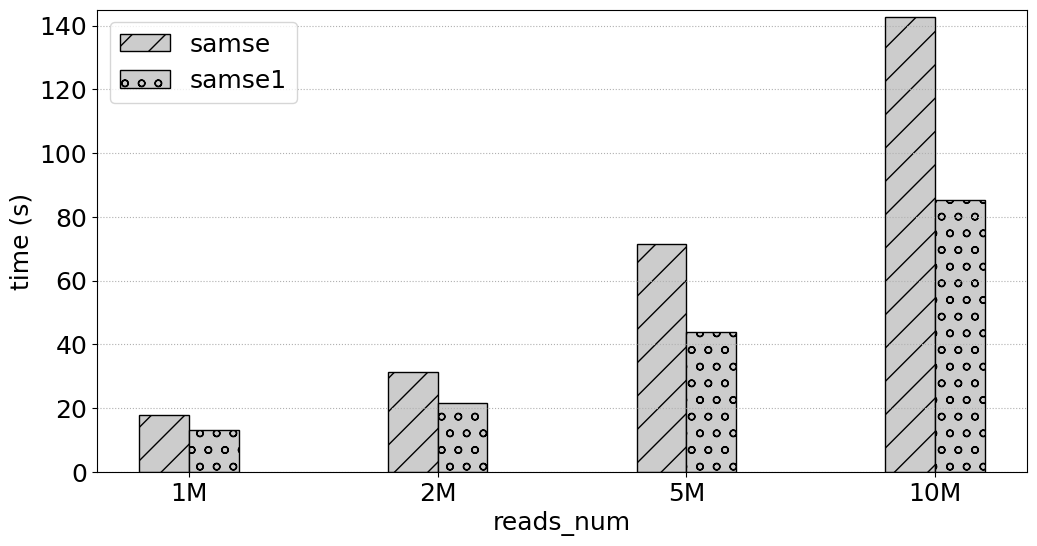

Python code for this plot:
# -*- coding:utf8 -*
# !/usr/bin/python
# -*- coding: utf-8 -*-
import numpy as np
import pandas as pd
#import brewer2mpl
import matplotlib.pyplot as plt
#plt.rc('font',family='Times New Roman')

#plt.rcParams['font.sans-serif'] = ['Times New Roman'] # 设置字体，不然中文无法显示
plt.rcParams['figure.figsize'] = (12.0, 6.0) # 设置figure_size尺寸
#plt.rcParams['figure.figsize'] = (4.0, 4.0) # 设置figure_size尺寸


#figsize(12.5, 4) # 设置 figsize
plt.rcParams['savefig.dpi'] = 500 #保存图片分辨率
plt.rcParams['figure.dpi'] = 500  #分辨率
# 默认的像素：[6.0,4.0]，分辨率为100，图片尺寸为 600&400
# 指定dpi=200，图片尺寸为 1200*800
# 指定dpi=300，图片尺寸为 1800*1200
print(plt.style.available)
plt.style.use('fast')
#plt.rcParams['image.interpolation'] = 'nearest' # 设置 interpolation style
#plt.rcParams['image.cmap'] = 'gray' # 设置 颜色 style
# 参照下方配色方案，第三参数为颜色数量，这个例子的范围是3-12，每种配色方案参数范围不相同
#bmap = brewer2mpl.get_map('Set3', 'qualitative', 10)
#colors = bmap.mpl_colors
plt.figure()
#plt.rcParams['font.sans-serif'] = ['Times New Roman']
#plt.rc('font', family='Times New Roman')
plt.rc('font', family='Times New Roman')
# 或者直接修改配色方案
#plt.rcParams['axes.color_cycle'] = colors
font_size = 18
def geomean(ls):
    n = len(ls)
    r = 1
    for i in range(n):
       r *= ls[i]
    return pow(r,1/n)

def al_mean(ls):
    return np.average(ls)

def Optimization_time_nor():
    from matplotlib import ticker
    # CONV = [0.4323,2.6223,0.2667,0.1940,0.1562,5.9893,0.3998,3.6136,1.9029,0.2530,0.4988,0.5417,0.0783,0.2424,0.2797,0.1857]
    # CONVOpt = [0.4312,2.6091,0.2649,0.2055,0.1542,5.9494,0.4627,3.7934,1.9969,0.2287,0.5379,0.5318,0.0737,0.2339,0.2656,0.1694]
    # Im2colCR = [0.8062,2.8291,0.6554,0.1638,0.1307,5.9892,0.2764,4.5594,2.2215,0.2290,0.7154,0.6816,0.0793,0.1256,0.1437,0.2626]
    # Im2colCD = [0.6808,2.5492,0.5817,0.1512,0.1074,5.8895,0.2553,4.3194,2.2165,0.5147,0.6418,0.6510,0.0780,0.1216,0.1392,0.2149]
    # AutoTVM = [1.72,2.015147, 19.82, 24.694,41.37776, 61.02]
    # AutoMCL = [1.98, 2.12359,19.98,23.877, 39.76408, 60.17]
    # bwa_total_time = [2494.481, 1828.237, 515.121, 436.176, 418.335, 387.284, 380.527, 377.038, 362.933, 378.359]
    # mt_total_time = [390.018, 324.556, 319.772, 311.825, 330.459, 324.145, 311.966, 312.974, 314.467, 313.742]
    # mt4_total_time = [202.298, 165.439, 151.472, 149.173, 145.534, 143.657, 143.025, 142.622, 143.061, 143.989]
    #bwa_time = [50.892,99.649,247.058,491.921]
    #bwa3_time = [41.958,78.625,189.858,378.044]
    samse_time = [17.777,31.264,71.362,142.805]
    samse1_time = [13.246,21.543,44.003,85.391]
    #bwa1_time = [43.297,82.411,206.866,400.149]
    fig, ax = plt.subplots()
    patterns = ['/', 'o', '*','|','-','+','x', '\\']
    plt.ylabel('time (s)', fontsize=18)
    #plt.xlabel('SA_Interval', fontsize=18)
    plt.xlabel('reads_num', fontsize=18)
    #ax.yaxis.set_major_formatter(ticker.PercentFormatter(xmax=1, decimals=1))
    plt.tick_params(labelsize=18)
    plt.grid(linestyle=':', axis='y')
    x = np.arange(len(samse_time))
    print(x)
    base = [1,1,1,1,1,1,1,1,1,1]
    #a = plt.bar(x-0.3, bwa_total_time, 0.2, color='b', label='bwa_total_time', align='center')0012.
    b = plt.bar(x-0.1, samse_time, 0.2, hatch=patterns[0],color = '0.8',edgecolor = 'k',label='samse', align='center')
    #c = plt.bar(x+0.1, bwa1_time, 0.2, color='r', label='bwa1_time', align='center')
    c = plt.bar(x+0.1, samse1_time, 0.2,hatch=patterns[1],color = '0.8',edgecolor = 'black',label='samse1', align='center')

    #d = plt.bar(x+0.3, mt4_total_time, 0.2, color='k', label='mt4_total_time', align='center')

    #b = plt.bar(x + 0.2, Nor_CONVCD, 0.2, color='tomato', label='Im2colDNMM332', align='center')
    # 设置标签
    # for i in a + b + c:
    #     h = i.get_height()
    #     plt.text(i.get_x() + i.get_width() / 2, h, '%2.2f'% (h), ha='center', va='bottom', size='18',rotation=90)
    #plt.axhline(1.0, color='red',lw=1,linestyle='--')
    plt.xticks(x, ['1M', '2M','5M','10M'],size=18,rotation=0)
    plt.ylim(0.0,145)
    plt.legend(loc='upper left', fontsize=18)
    plt.savefig('SRR19540612_samse_samse1.pdf',format='pdf', dpi=1000)
   #plt.show()

if __name__ == '__main__':
    Optimization_time_nor()